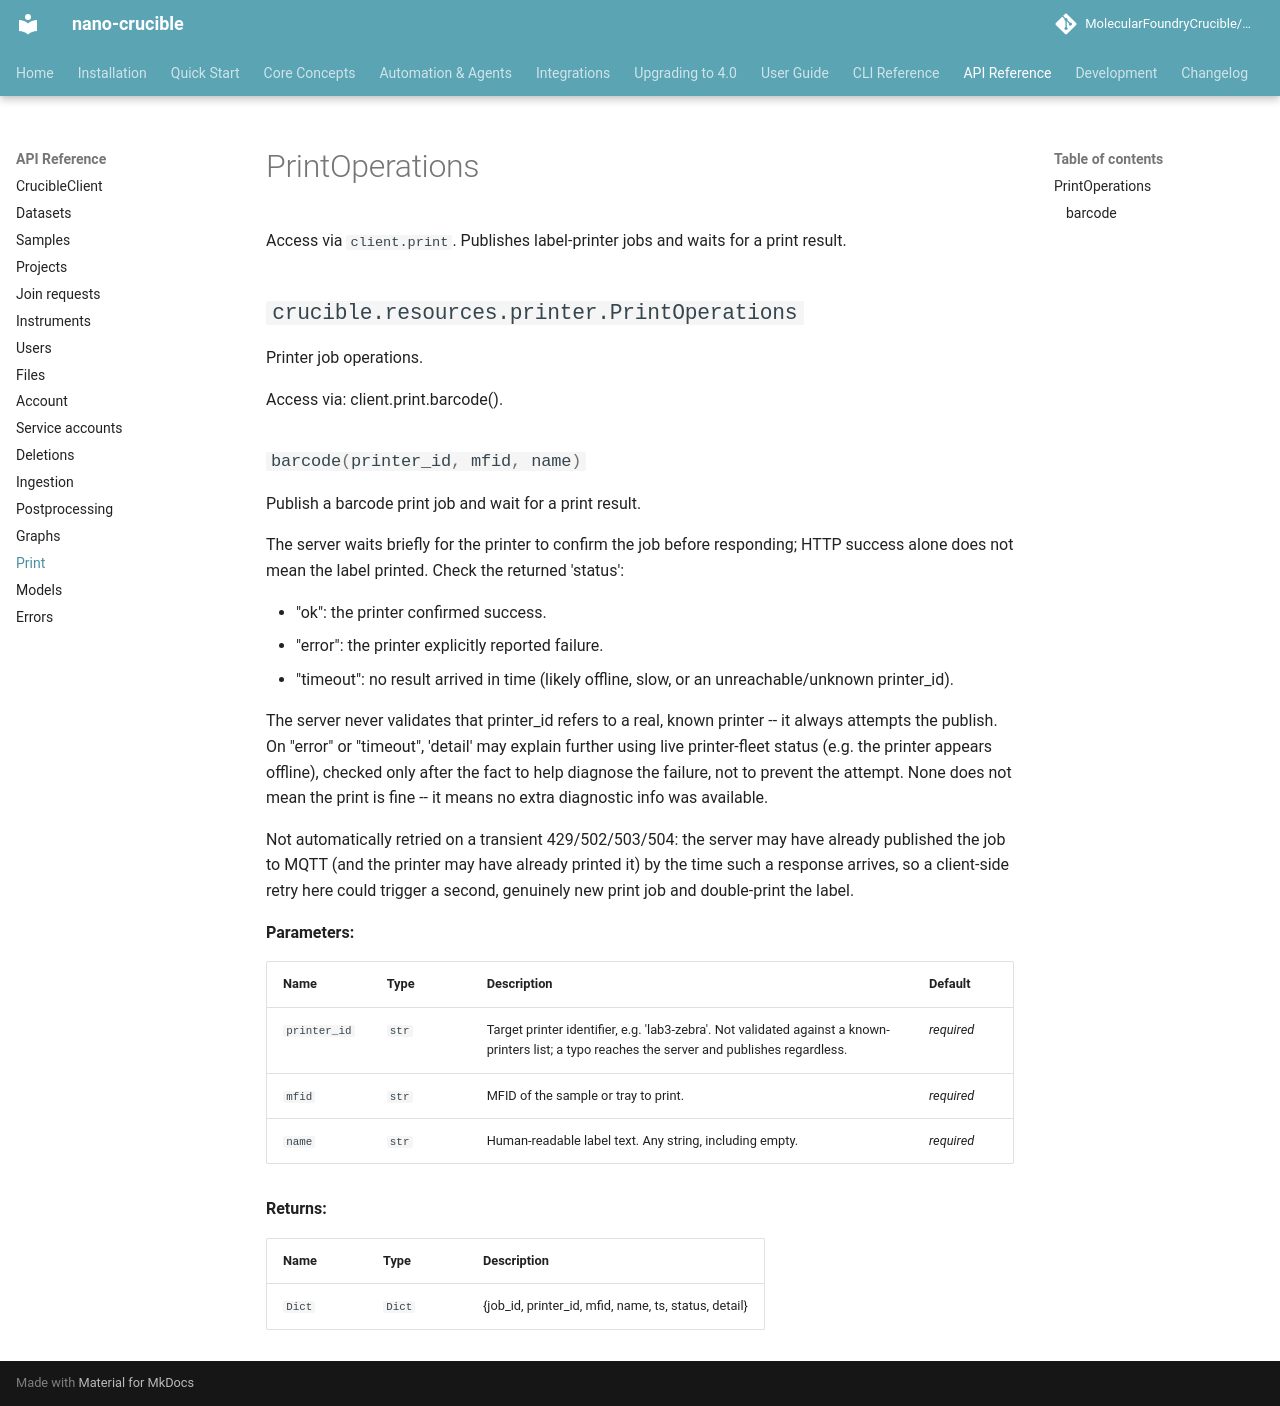

repository: MolecularFoundryCrucible/nano-crucible · page: api-reference/printer/index.html · generator: mkdocs

# PrintOperations

Access via `client.print`. Publishes label-printer jobs and waits for a print result.

::: crucible.resources.printer.PrintOperations
    options:
      members:
        - barcode
